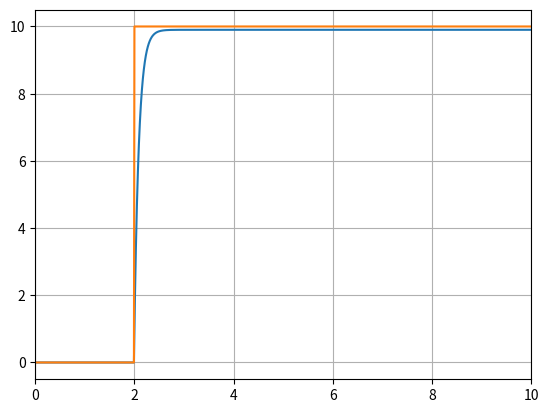

Write the Python code that produced this figure.
import numpy as np
from matplotlib import pyplot as plt

class Vehicle():
    def __init__(self):
        self.x = 0
        self.v = 0
        self.a = 0
        self.m = 1000
        self.c = 100
        self.k = 0

    def run(self, f, dt):
        self.a = (f - self.c * self.v) / self.m
        self.v = self.v + self.a * dt

    def get_v(self):
        return self.v

class PID():
    def __init__(self, kp, ki, kd):
        self.kp = kp
        self.ki = ki
        self.kd = kd
        self.i = 0
        self.prev = None

    def control(self, target, current, dt):
        error = target - current
        self.i = self.i + error * dt
        if self.prev == None:
            d = 0
            self.prev = error
        else:
            d = (error - self.prev) / dt
            self.prev = error

        return self.kp * error + self.ki * self.i + self.kd * d

        
dt = 0.01
t_max = 10
t = []
for i in np.arange(0, t_max, dt):
    t.append(i)

kp = 10000
ki = 0
kd = 0
pid = PID(kp, ki, kd)

vehicle = Vehicle()

target = []
for i in t:
    if i < 2.0:
        target.append(0.0)
    else:
        target.append(10.0)

u = []
y = []
for i in range(len(t)):
    current_v = vehicle.get_v()
    target_v = target[i]
    current_u = pid.control(target_v, current_v, dt)
    vehicle.run(current_u, dt)
    u.append(current_u)
    y.append(vehicle.get_v())

print(t)
print(y)
print(u)

plt.plot(t, y)
plt.plot(t, target)
plt.grid()
plt.xlim(0, t_max)
plt.show()

